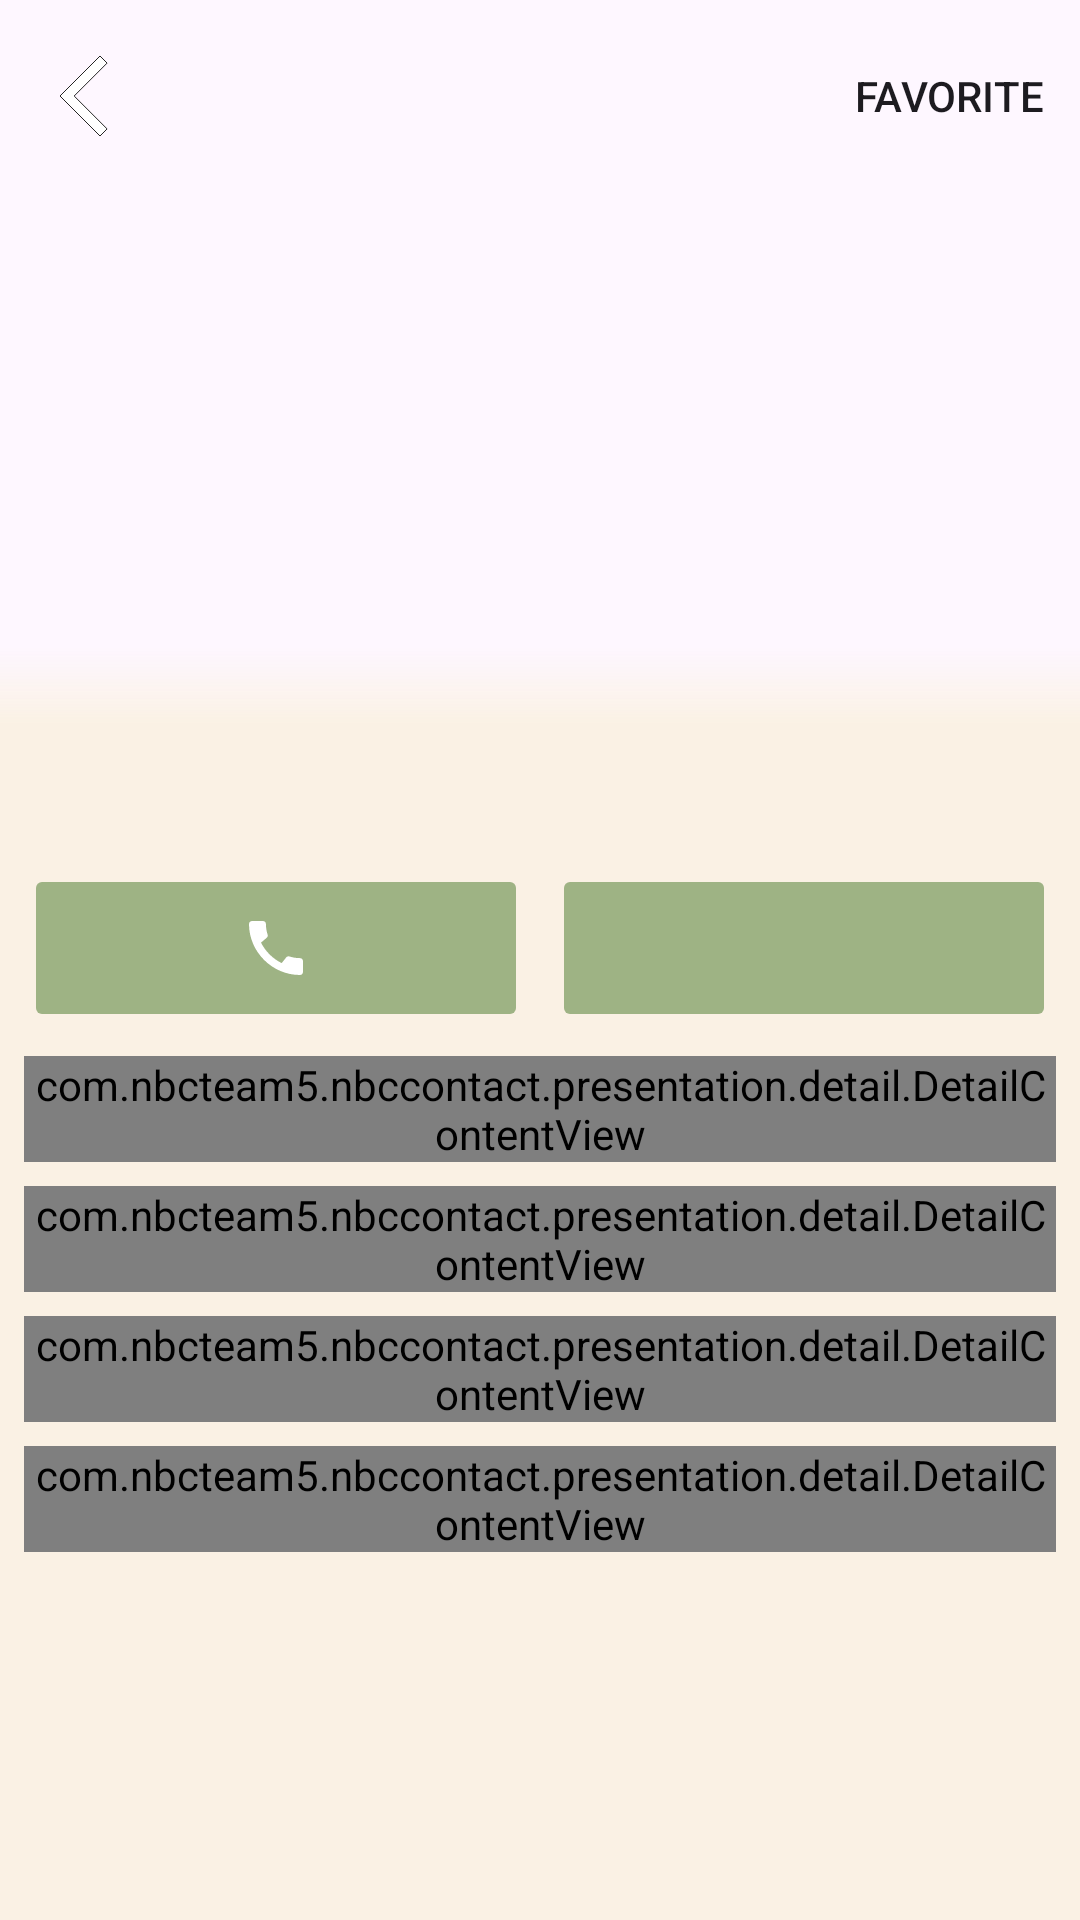

Here is an Android app screen rendered from its layout file. Give the layout XML and the strings, colors and styles it references.
<!-- AndroidManifest.xml: application theme Theme.NbcContact -->
<!-- res/layout/fragment_contact_detail.xml -->
<?xml version="1.0" encoding="utf-8"?>
<androidx.coordinatorlayout.widget.CoordinatorLayout xmlns:android="http://schemas.android.com/apk/res/android"
    android:layout_width="match_parent"
    android:layout_height="match_parent"
    android:background="@color/theme_beige"
    xmlns:app="http://schemas.android.com/apk/res-auto"
    xmlns:tools="http://schemas.android.com/tools">

    <com.google.android.material.appbar.AppBarLayout
        android:id="@+id/appBarLayout"
        android:layout_width="match_parent"
        android:layout_height="wrap_content">

        <com.google.android.material.appbar.CollapsingToolbarLayout
            android:id="@+id/collapsingLayout"
            android:layout_width="match_parent"
            android:layout_height="wrap_content"
            app:collapsedTitleTextColor="@color/white"
            app:expandedTitleTextColor="@color/black"
            app:contentScrim="?attr/colorPrimary"
            app:layout_scrollFlags="scroll|exitUntilCollapsed">

            <androidx.appcompat.widget.AppCompatImageView
                android:id="@+id/profileImageView"
                android:layout_width="match_parent"
                android:layout_height="280dp"
                android:scaleType="centerCrop"
                app:layout_collapseMode="parallax"
                tools:src="@mipmap/ic_launcher_foreground"
                tools:background="@color/theme_light_green"/>

            <View
                android:layout_width="match_parent"
                android:layout_height="?attr/actionBarSize"
                android:layout_gravity="bottom"
                android:background="@drawable/gradient_white"/>

            <androidx.appcompat.widget.Toolbar
                android:id="@+id/toolBar"
                android:layout_width="match_parent"
                tools:title="테스트용 이름"
                app:navigationIcon="@drawable/baseline_arrow_back_ios_new_32"
                app:menu="@menu/menu_detail_appbar"
                android:layout_height="?attr/actionBarSize"
                app:layout_collapseMode="pin" />

        </com.google.android.material.appbar.CollapsingToolbarLayout>

    </com.google.android.material.appbar.AppBarLayout>

    <androidx.core.widget.NestedScrollView
        android:layout_width="match_parent"
        android:layout_height="match_parent"
        android:fillViewport="true"
        app:layout_behavior="@string/appbar_scrolling_view_behavior">

        <androidx.constraintlayout.widget.ConstraintLayout
            android:layout_width="match_parent"
            android:layout_height="0dp"
            android:animateLayoutChanges="true"
            android:padding="8dp">

            <androidx.appcompat.widget.AppCompatImageButton
                android:id="@+id/callButton"
                android:layout_width="0dp"
                android:layout_height="wrap_content"
                app:layout_constraintHorizontal_weight="1"
                app:layout_constraintStart_toStartOf="parent"
                app:layout_constraintTop_toTopOf="parent"
                app:layout_constraintEnd_toStartOf="@id/smsButton"
                android:src="@drawable/baseline_call_24"
                android:layout_marginEnd="4dp"
                android:paddingVertical="16dp"
                android:backgroundTint="@color/theme_green"
                />

            <androidx.appcompat.widget.AppCompatImageButton
                android:id="@+id/smsButton"
                android:layout_width="0dp"
                android:layout_height="0dp"
                app:layout_constraintHorizontal_weight="1"
                app:layout_constraintStart_toEndOf="@id/callButton"
                app:layout_constraintTop_toTopOf="@id/callButton"
                app:layout_constraintBottom_toBottomOf="@id/callButton"
                app:layout_constraintEnd_toEndOf="parent"
                android:layout_marginStart="4dp"
                android:src="@drawable/baseline_sms_24"
                android:backgroundTint="@color/theme_green" />

            <com.nbcteam5.nbccontact.presentation.detail.DetailContentView
                android:id="@+id/nameContent"
                android:layout_width="0dp"
                android:layout_height="wrap_content"
                app:cardElevation="0dp"
                app:layout_constraintStart_toStartOf="parent"
                app:layout_constraintEnd_toEndOf="parent"
                app:layout_constraintTop_toBottomOf="@id/callButton"
                android:layout_marginTop="8dp"
                app:title_text="@string/name"
                app:content_text="asdasdasdas"/>

            <com.nbcteam5.nbccontact.presentation.detail.DetailContentView
                android:id="@+id/phoneNumberContent"
                android:layout_width="0dp"
                android:layout_height="wrap_content"
                app:cardElevation="0dp"
                app:layout_constraintStart_toStartOf="parent"
                app:layout_constraintEnd_toEndOf="parent"
                app:layout_constraintTop_toBottomOf="@id/nameContent"
                android:layout_marginTop="8dp"
                app:title_text="@string/contact"
                app:content_text="010-1234-5678"/>

            <com.nbcteam5.nbccontact.presentation.detail.DetailContentView
                android:id="@+id/addressContent"
                android:layout_width="0dp"
                android:layout_height="wrap_content"
                app:cardElevation="0dp"
                app:layout_constraintStart_toStartOf="parent"
                app:layout_constraintEnd_toEndOf="parent"
                app:layout_constraintTop_toBottomOf="@id/phoneNumberContent"
                android:layout_marginTop="8dp"
                app:title_text="@string/address"
                app:content_text="abc@abc.com"/>

            <com.nbcteam5.nbccontact.presentation.detail.DetailContentView
                android:id="@+id/emailContent"
                android:layout_width="0dp"
                android:layout_height="wrap_content"
                app:cardElevation="0dp"
                app:layout_constraintStart_toStartOf="parent"
                app:layout_constraintEnd_toEndOf="parent"
                app:layout_constraintTop_toBottomOf="@id/addressContent"
                android:layout_marginTop="8dp"
                app:title_text="@string/email"
                app:content_text="abc@abc.com"/>

        </androidx.constraintlayout.widget.ConstraintLayout>

    </androidx.core.widget.NestedScrollView>

</androidx.coordinatorlayout.widget.CoordinatorLayout>
<!-- resources referenced by this layout -->
<resources>
  <color name="black">#FF000000</color>
  <color name="theme_beige">#FAF1E4</color>
  <color name="theme_green">#9EB384</color>
  <color name="theme_light_green">#CEDEBD</color>
  <color name="white">#FFFFFFFF</color>
  <!-- drawable baseline_arrow_back_ios_new_32 (drawable) -->
  <vector android:height="32dp"
      android:viewportHeight="24" android:viewportWidth="24"
      android:width="32dp" xmlns:android="http://schemas.android.com/apk/res/android">
      <path
          android:strokeColor="#252525"
          android:strokeWidth="0.25"
          android:fillColor="@android:color/white" android:pathData="M17.77,3.77l-1.77,-1.77l-10,10l10,10l1.77,-1.77l-8.23,-8.23z"/>
  </vector>
  <!-- drawable baseline_call_24 (drawable) -->
  <?xml version="1.0" encoding="utf-8"?>
  <vector android:height="24dp" android:tint="#FFFFFF"
      android:viewportHeight="24" android:viewportWidth="24"
      android:width="24dp" xmlns:android="http://schemas.android.com/apk/res/android">
      <path android:fillColor="@android:color/white" android:pathData="M20.01,15.38c-1.23,0 -2.42,-0.2 -3.53,-0.56 -0.35,-0.12 -0.74,-0.03 -1.01,0.24l-1.57,1.97c-2.83,-1.35 -5.48,-3.9 -6.89,-6.83l1.95,-1.66c0.27,-0.28 0.35,-0.67 0.24,-1.02 -0.37,-1.11 -0.56,-2.3 -0.56,-3.53 0,-0.54 -0.45,-0.99 -0.99,-0.99H4.19C3.65,3 3,3.24 3,3.99 3,13.28 10.73,21 20.01,21c0.71,0 0.99,-0.63 0.99,-1.18v-3.45c0,-0.54 -0.45,-0.99 -0.99,-0.99z"/>
  </vector>
  <!-- drawable gradient_white (drawable) -->
  <?xml version="1.0" encoding="utf-8"?>
  <shape xmlns:android="http://schemas.android.com/apk/res/android"
      android:shape="rectangle">
  
      <gradient
          android:angle="90"
          android:centerY="0.6"
          android:endColor="#00FFFFFF"
          android:centerColor="@color/theme_beige"
          android:startColor="@color/theme_beige" />
  </shape>
  <!-- mipmap ic_launcher_foreground: webp bitmap (mipmap-hdpi, 518 bytes) -->
  <string name="address">주소</string>
  <string name="contact">연락처</string>
  <string name="email">이메일</string>
  <string name="name">이름</string>
  <style name="Theme.NbcContact" parent="Base.Theme.NbcContact" />
  <style name="Base.Theme.NbcContact" parent="Theme.Material3.DayNight.NoActionBar">
          
          
          <item name="colorPrimary">@color/theme_olive</item>
          <item name="colorOnPrimary">@color/white</item>
      </style>
  <color name="theme_olive">#435334</color>
</resources>
